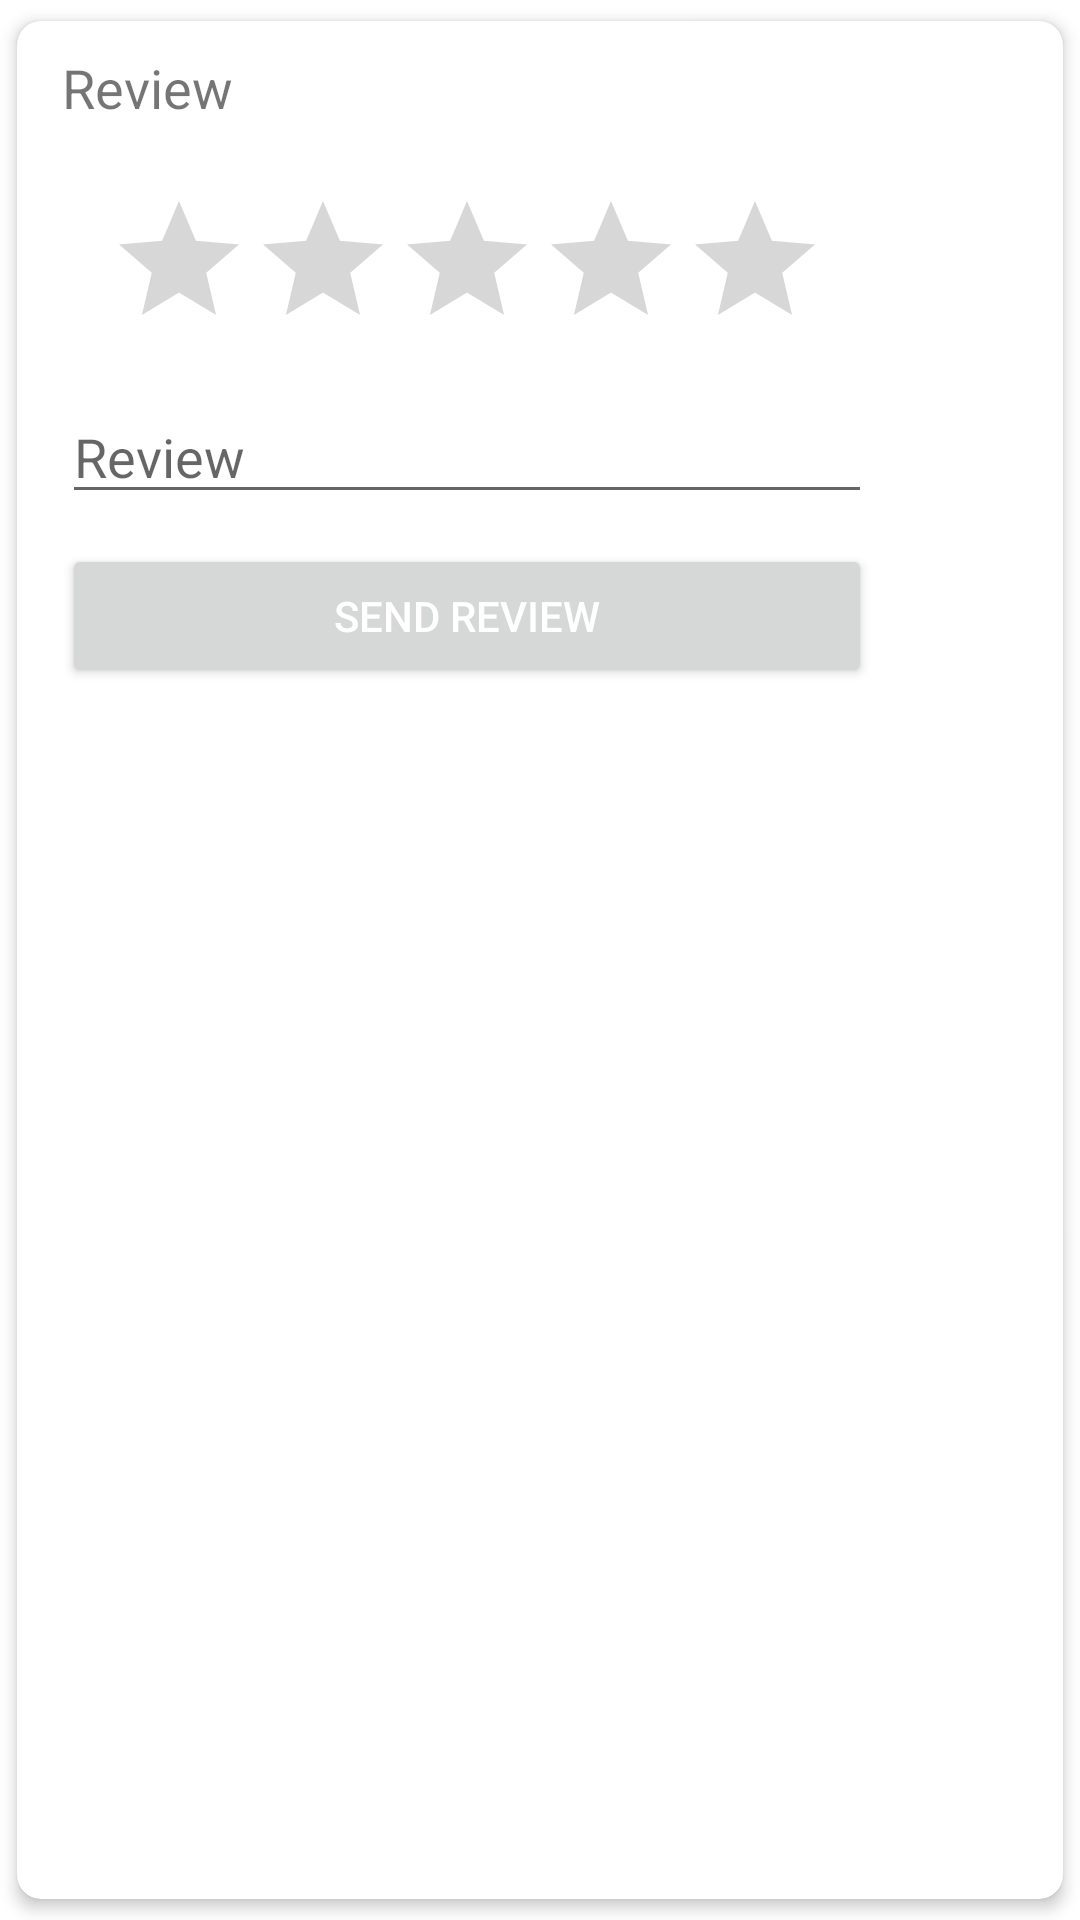

Write the Android layout XML for this screen, with the resource values it uses.
<!-- AndroidManifest.xml: application theme Theme.Eatgo -->
<!-- res/layout/dialog_review.xml -->
<?xml version="1.0" encoding="utf-8"?>
<androidx.cardview.widget.CardView xmlns:android="http://schemas.android.com/apk/res/android"
    xmlns:app="http://schemas.android.com/apk/res-auto"
    android:layout_width="wrap_content"
    android:layout_height="wrap_content"
    app:cardBackgroundColor="@android:color/white"
    app:cardCornerRadius="8dp"
    app:cardElevation="3dp"
    app:cardUseCompatPadding="true">

    <LinearLayout
        android:layout_width="300dp"
        android:layout_height="wrap_content"
        android:orientation="vertical">

        <LinearLayout
            android:layout_width="match_parent"
            android:layout_height="wrap_content"
            android:layout_marginLeft="15dp"
            android:orientation="horizontal">

            <TextView
                android:id="@+id/tvTitle"
                android:layout_width="wrap_content"
                android:layout_height="wrap_content"
                android:layout_marginTop="10dp"
                android:layout_marginBottom="10dp"
                android:layout_weight="1"
                android:text="Review"
                android:textAlignment="viewStart"
                android:textSize="@dimen/heading_2" />

            <View
                android:layout_width="0dp"
                android:layout_height="0dp"
                android:layout_weight="1" />

            <ImageButton
                android:id="@+id/btnClose"
                android:layout_width="?attr/actionBarSize"
                android:layout_height="?attr/actionBarSize"
                android:background="?attr/selectableItemBackgroundBorderless"
                app:srcCompat="@drawable/ic_baseline_close" />

        </LinearLayout>

        <LinearLayout
            android:layout_width="match_parent"
            android:layout_height="wrap_content"
            android:orientation="vertical"
            android:paddingLeft="15dp"
            android:paddingRight="15dp"
            android:paddingBottom="15dp">

            <RatingBar
                android:id="@+id/ratingBar"
                android:layout_width="wrap_content"
                android:layout_height="wrap_content"
                android:layout_gravity="center_horizontal"
                android:numStars="5"
                android:rating="0"
                android:stepSize="0.5" />

            <LinearLayout
                android:layout_width="match_parent"
                android:layout_height="match_parent"
                android:layout_marginTop="10dp"
                android:orientation="horizontal">

                <EditText
                    android:id="@+id/etReview"
                    android:layout_width="wrap_content"
                    android:layout_height="wrap_content"
                    android:layout_weight="1"
                    android:hint="Review"
                    android:inputType="text" />
            </LinearLayout>

            <Button
                android:id="@+id/btnAction"
                android:layout_width="match_parent"
                android:layout_height="wrap_content"
                android:layout_gravity="center_horizontal"
                android:layout_marginTop="10dp"
                android:text="Send Review"
                android:textAllCaps="true"
                android:textColor="@android:color/white" />

        </LinearLayout>

    </LinearLayout>

</androidx.cardview.widget.CardView>
<!-- resources referenced by this layout -->
<resources>
  <dimen name="heading_2">18sp</dimen>
  <style name="Theme.Eatgo" parent="Theme.MaterialComponents.DayNight.DarkActionBar">
          
          <item name="colorPrimary">@color/red_apple</item>
          <item name="colorPrimaryVariant">@color/red_rusty</item>
          <item name="colorOnPrimary">@color/white</item>
          
          <item name="colorSecondary">@color/pink_amaranth</item>
          <item name="colorSecondaryVariant">@color/pink_paradise</item>
          <item name="colorOnSecondary">@color/black</item>
          
          <item name="android:statusBarColor" tools:targetApi="l">?attr/colorPrimaryVariant</item>
          
          <item name="windowActionBar">false</item>
          <item name="windowNoTitle">true</item>
          <item name="android:forceDarkAllowed" tools:targetApi="q">false</item>
      </style>
  <color name="red_apple">#E3002C</color>
  <color name="red_rusty">#E61345</color>
  <color name="white">#FFFFFFFF</color>
  <color name="pink_amaranth">#E82D58</color>
  <color name="pink_paradise">#EA4469</color>
  <color name="black">#FF000000</color>
</resources>
